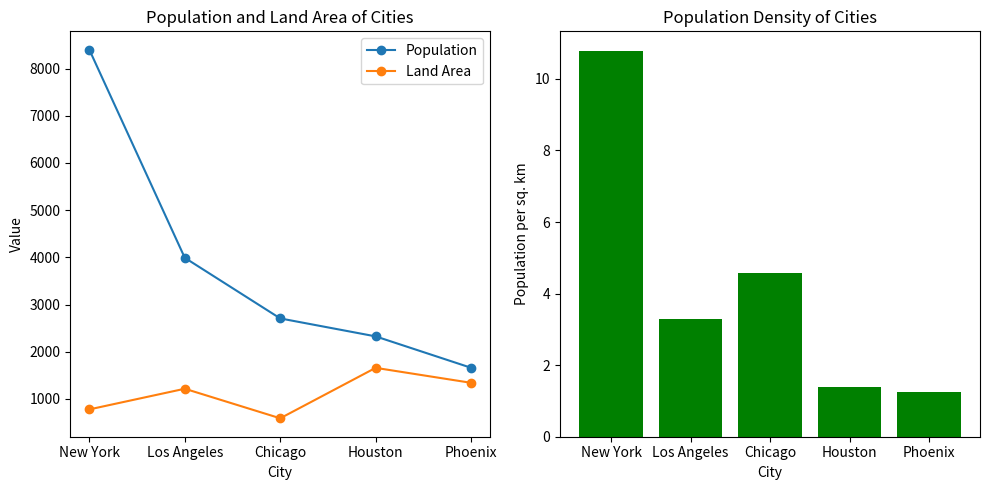

The matplotlib source for this figure:
#Q1
#Reference code
cities = ['New York', 'Los Angeles', 'Chicago', 'Houston', 'Phoenix']
populations = [8398.748, 3990.456, 2705.994, 2325.502, 1660.272]  # in thousands
land_areas = [778.3, 1216.0, 589.7, 1658.6, 1341.6]  # in square kilometers
#Answer code
import matplotlib.pyplot as plt


# Data for the cities
cities = ['New York', 'Los Angeles', 'Chicago', 'Houston', 'Phoenix']
populations = [8398.748, 3990.456, 2705.994, 2325.502, 1660.272]  # in thousands
land_areas = [778.3, 1216.0, 589.7, 1658.6, 1341.6]  # in square kilometers


# Plotting population and land area on the same graph
plt.figure(figsize=(10, 5))


plt.subplot(1, 2, 1)
plt.plot(cities, populations, label='Population', marker='o')
plt.plot(cities, land_areas, label='Land Area', marker='o')
plt.title('Population and Land Area of Cities')
plt.xlabel('City')
plt.ylabel('Value')
plt.legend()


# Calculating population density (population per sq. km)
population_density = [pop/area for pop, area in zip(populations, land_areas)]


plt.subplot(1, 2, 2)
plt.bar(cities, population_density, color='green')
plt.title('Population Density of Cities')
plt.xlabel('City')
plt.ylabel('Population per sq. km')


# Show the plot
plt.tight_layout()
plt.show()


# Identifying the most crowded city by population density
most_crowded = cities[population_density.index(max(population_density))]
print(f"The most crowded city is {most_crowded} based on population density.")


